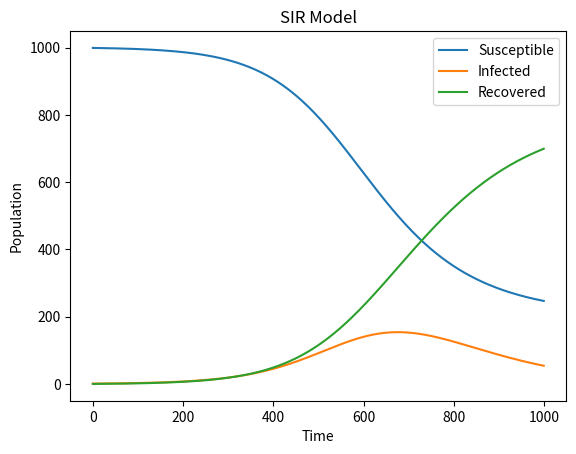

Reproduce this figure in Python.
import numpy as np
import matplotlib.pyplot as plt


def sir_model(beta, gamma, N, I0, t_max):
    dt = 0.1
    t = np.arange(0, t_max, dt)
    S = np.zeros(len(t))
    I = np.zeros(len(t))
    R = np.zeros(len(t))
    S[0] = N - I0
    I[0] = I0
    R[0] = 0
    
    for i in range(len(t) - 1):
        dS_dt = -beta * S[i] * I[i] / N
        dI_dt = beta * S[i] * I[i] / N - gamma * I[i]
        dR_dt = gamma * I[i]
        
        k1_S = dt * dS_dt
        k1_I = dt * dI_dt
        k1_R = dt * dR_dt
        
        k2_S = dt * (-beta * (S[i] + k1_S/2) * (I[i] + k1_I/2) / N)
        k2_I = dt * (beta * (S[i] + k1_S/2) * (I[i] + k1_I/2) / N - gamma * (I[i] + k1_I/2))
        k2_R = dt * (gamma * (I[i] + k1_I/2))
        
        S[i+1] = S[i] + k2_S
        I[i+1] = I[i] + k2_I
        R[i+1] = R[i] + k2_R
    
    return S, I, R


# Example usage
beta = 0.2
gamma = 0.1
N = 1000
I0 = 1
t_max = 100

S, I, R = sir_model(beta, gamma, N, I0, t_max)

plt.plot(S, label='Susceptible')
plt.plot(I, label='Infected')
plt.plot(R, label='Recovered')
plt.xlabel('Time')
plt.ylabel('Population')
plt.title('SIR Model')
plt.legend()
plt.show()
